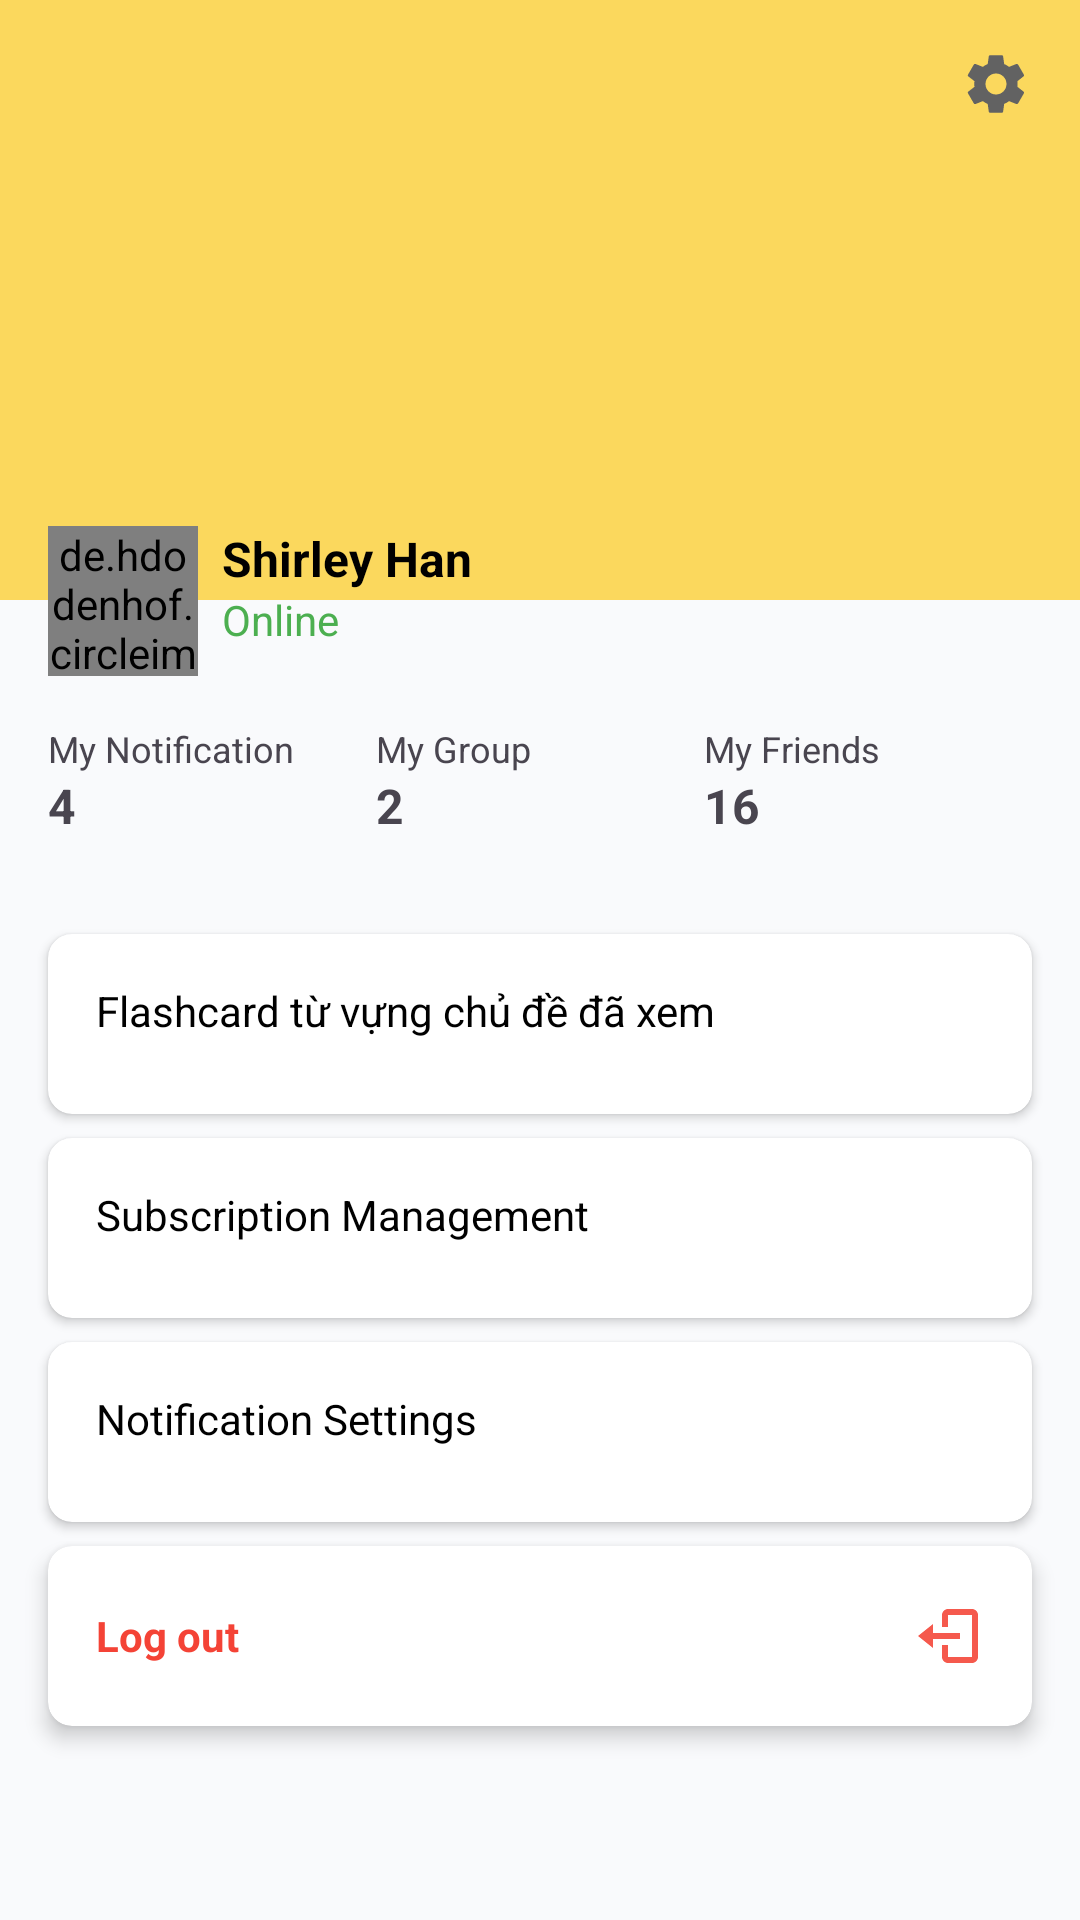

Here is an Android app screen rendered from its layout file. Give the layout XML and the strings, colors and styles it references.
<!-- AndroidManifest.xml: application theme Theme.MyApplication -->
<!-- res/layout/fragment_profile.xml -->
<?xml version="1.0" encoding="utf-8"?>
<androidx.constraintlayout.widget.ConstraintLayout xmlns:android="http://schemas.android.com/apk/res/android"
    xmlns:app="http://schemas.android.com/apk/res-auto"
    android:layout_width="match_parent"
    android:layout_height="match_parent"
    android:background="#F9FAFC">

    
    <View
        android:id="@+id/banner"
        android:layout_width="0dp"
        android:layout_height="200dp"
        android:background="#FBD85D"
        app:layout_constraintEnd_toEndOf="parent"
        app:layout_constraintStart_toStartOf="parent"
        app:layout_constraintTop_toTopOf="parent" />

    
    <ImageView
        android:id="@+id/imageIllustration"
        android:layout_width="100dp"
        android:layout_height="100dp"
        android:scaleType="centerCrop"
        android:src="@drawable/user_1"
        app:layout_constraintBottom_toBottomOf="@+id/banner"
        app:layout_constraintEnd_toEndOf="parent"
        app:layout_constraintStart_toStartOf="parent"
        app:layout_constraintTop_toTopOf="@+id/banner" />

    <ImageView
        android:id="@+id/btnSettings"
        android:layout_width="24dp"
        android:layout_height="24dp"
        android:layout_margin="16dp"
        android:background="?attr/selectableItemBackgroundBorderless"
        android:clickable="true"
        android:focusable="true"
        android:src="@drawable/ic_setting"
        app:layout_constraintEnd_toEndOf="parent"
        app:layout_constraintTop_toTopOf="@id/banner" />

    <de.hdodenhof.circleimageview.CircleImageView
        android:id="@+id/profilePic"
        android:layout_width="50dp"
        android:layout_height="50dp"
        android:layout_marginStart="16dp"
        android:layout_marginTop="-25dp"
        android:src="@drawable/user_1"
        app:civ_border_color="@android:color/white"
        app:civ_border_width="2dp"
        app:layout_constraintStart_toStartOf="parent"
        app:layout_constraintTop_toBottomOf="@+id/banner" />

    
    <TextView
        android:id="@+id/userName"
        android:layout_width="wrap_content"
        android:layout_height="wrap_content"
        android:layout_marginStart="8dp"
        android:text="Shirley Han"
        android:textColor="#000000"
        android:textSize="16sp"
        android:textStyle="bold"
        app:layout_constraintStart_toEndOf="@+id/profilePic"
        app:layout_constraintTop_toTopOf="@+id/profilePic" />

    
    <TextView
        android:id="@+id/userStatus"
        android:layout_width="wrap_content"
        android:layout_height="wrap_content"
        android:text="Online"
        android:textColor="#4CAF50"
        android:textSize="14sp"
        app:layout_constraintStart_toStartOf="@+id/userName"
        app:layout_constraintTop_toBottomOf="@+id/userName" />

    
    <LinearLayout
        android:id="@+id/statsLayout"
        android:layout_width="0dp"
        android:layout_height="wrap_content"
        android:orientation="horizontal"
        android:padding="16dp"
        android:weightSum="3"
        app:layout_constraintEnd_toEndOf="parent"
        app:layout_constraintStart_toStartOf="parent"
        app:layout_constraintTop_toBottomOf="@+id/profilePic">

        <LinearLayout
            android:layout_width="0dp"
            android:layout_height="wrap_content"
            android:layout_weight="1"
            android:gravity="center"
            android:orientation="vertical">

            <TextView
                android:layout_width="match_parent"
                android:layout_height="match_parent"
                android:text="My Notification"
                android:textSize="12sp" />

            <TextView
                android:layout_width="match_parent"
                android:layout_height="match_parent"
                android:text="4"
                android:textSize="16sp"
                android:textStyle="bold" />
        </LinearLayout>

        <LinearLayout
            android:layout_width="0dp"
            android:layout_height="wrap_content"
            android:layout_weight="1"
            android:gravity="center"
            android:orientation="vertical">

            <TextView
                android:layout_width="match_parent"
                android:layout_height="match_parent"
                android:text="My Group"
                android:textSize="12sp" />

            <TextView
                android:layout_width="match_parent"
                android:layout_height="match_parent"
                android:text="2"
                android:textSize="16sp"
                android:textStyle="bold" />
        </LinearLayout>

        <LinearLayout
            android:layout_width="0dp"
            android:layout_height="wrap_content"
            android:layout_weight="1"
            android:gravity="center"
            android:orientation="vertical">

            <TextView
                android:layout_width="match_parent"
                android:layout_height="match_parent"
                android:text="My Friends"
                android:textSize="12sp" />

            <TextView
                android:layout_width="match_parent"
                android:layout_height="match_parent"
                android:text="16"
                android:textSize="16sp"
                android:textStyle="bold" />
        </LinearLayout>
    </LinearLayout>

    <androidx.core.widget.NestedScrollView
        android:layout_width="match_parent"
        android:layout_height="0dp"
        android:fillViewport="true"
        app:layout_constraintTop_toBottomOf="@id/statsLayout"
        app:layout_constraintBottom_toBottomOf="parent"
        app:layout_constraintStart_toStartOf="parent"
        app:layout_constraintEnd_toEndOf="parent">

        <LinearLayout
            android:layout_width="match_parent"
            android:layout_height="wrap_content"
            android:orientation="vertical"
            android:paddingBottom="16dp"
            android:paddingTop="8dp">

            
            <androidx.cardview.widget.CardView
                android:id="@+id/reviewVocabularyLessons"
                android:layout_width="match_parent"
                android:layout_height="60dp"
                android:layout_marginHorizontal="16dp"
                android:layout_marginTop="8dp"
                app:cardCornerRadius="8dp">

                <RelativeLayout
                    android:layout_width="match_parent"
                    android:layout_height="match_parent"
                    android:padding="16dp">

                    <TextView
                        android:layout_width="match_parent"
                        android:layout_height="wrap_content"
                        android:text="Flashcard từ vựng chủ đề đã xem"
                        android:textColor="#000000"
                        android:textSize="14sp" />

                    <ImageView
                        android:layout_width="24dp"
                        android:layout_height="24dp"
                        android:layout_alignParentEnd="true"
                        android:src="@drawable/common_google_signin_btn_icon_light_normal" />
                </RelativeLayout>
            </androidx.cardview.widget.CardView>

            
            <androidx.cardview.widget.CardView
                android:id="@+id/subscriptionCard"
                android:layout_width="match_parent"
                android:layout_height="60dp"
                android:layout_marginHorizontal="16dp"
                android:layout_marginTop="8dp"
                app:cardCornerRadius="8dp">

                <RelativeLayout
                    android:layout_width="match_parent"
                    android:layout_height="match_parent"
                    android:padding="16dp">

                    <TextView
                        android:layout_width="match_parent"
                        android:layout_height="wrap_content"
                        android:text="Subscription Management"
                        android:textColor="#000000"
                        android:textSize="14sp" />

                    <ImageView
                        android:layout_width="24dp"
                        android:layout_height="24dp"
                        android:layout_alignParentEnd="true"
                        android:src="@drawable/common_google_signin_btn_icon_light_normal" />
                </RelativeLayout>
            </androidx.cardview.widget.CardView>

            
            <androidx.cardview.widget.CardView
                android:id="@+id/notificationCard"
                android:layout_width="match_parent"
                android:layout_height="60dp"
                android:layout_marginHorizontal="16dp"
                android:layout_marginTop="8dp"
                app:cardCornerRadius="8dp">

                <RelativeLayout
                    android:layout_width="match_parent"
                    android:layout_height="match_parent"
                    android:padding="16dp">

                    <TextView
                        android:layout_width="match_parent"
                        android:layout_height="wrap_content"
                        android:text="Notification Settings"
                        android:textColor="#000000"
                        android:textSize="14sp" />

                    <ImageView
                        android:layout_width="24dp"
                        android:layout_height="24dp"
                        android:layout_alignParentEnd="true"
                        android:src="@drawable/common_google_signin_btn_icon_light_normal" />
                </RelativeLayout>
            </androidx.cardview.widget.CardView>

            
            <androidx.cardview.widget.CardView
                android:id="@+id/logoutCard"
                android:layout_width="match_parent"
                android:layout_height="60dp"
                android:layout_marginHorizontal="16dp"
                android:layout_marginTop="8dp"
                app:cardCornerRadius="8dp"
                app:cardElevation="4dp">

                <RelativeLayout
                    android:layout_width="match_parent"
                    android:layout_height="match_parent"
                    android:paddingHorizontal="16dp"
                    android:paddingVertical="12dp">

                    <TextView
                        android:id="@+id/tvLogout"
                        android:layout_width="wrap_content"
                        android:layout_height="wrap_content"
                        android:layout_centerVertical="true"
                        android:layout_alignParentStart="true"
                        android:text="Log out"
                        android:textColor="#F44336"
                        android:textStyle="bold"
                        android:textSize="14sp" />

                    <ImageView
                        android:id="@+id/ivLogoutIcon"
                        android:layout_width="24dp"
                        android:layout_height="24dp"
                        android:layout_alignParentEnd="true"
                        android:layout_centerVertical="true"
                        android:src="@drawable/ic_logout"
                        app:tint="#F44336" />
                </RelativeLayout>
            </androidx.cardview.widget.CardView>

        </LinearLayout>
    </androidx.core.widget.NestedScrollView>

</androidx.constraintlayout.widget.ConstraintLayout>
<!-- resources referenced by this layout -->
<resources>
  <!-- drawable ic_logout (drawable) -->
  <vector xmlns:android="http://schemas.android.com/apk/res/android"
      android:width="24dp"
      android:height="24dp"
      android:viewportWidth="24"
      android:viewportHeight="24"
      android:alpha="0.89">
  
      <path
          android:fillColor="#F44336"
          android:pathData="M16,13v-2H7V8l-5,4 5,4v-3h9zM20,3H12c-1.1,0-2,0.9-2,2v4h2V5h8v14h-8v-4h-2v4c0,1.1,0.9,2,2,2h8c1.1,0,2,-0.9,2,-2V5c0,-1.1-0.9,-2-2,-2z"/>
  </vector>
  <!-- drawable ic_setting (drawable) -->
  <vector xmlns:android="http://schemas.android.com/apk/res/android"
      xmlns:tools="http://schemas.android.com/tools"
      android:width="24dp"
      android:height="24dp"
      android:viewportWidth="24"
      android:viewportHeight="24"
      android:tint="#626262"
      android:autoMirrored="true">
  
      <path
          android:fillColor="#626262"
          android:pathData="M19.14,12.94c0.04,-0.31 0.06,-0.63 0.06,-0.94s-0.02,-0.63 -0.06,-0.94l2.03,-1.58c0.18,-0.14 0.23,-0.41 0.12,-0.61l-1.92,-3.32c-0.12,-0.21 -0.38,-0.3 -0.61,-0.22l-2.39,0.96c-0.5,-0.38 -1.04,-0.7 -1.64,-0.94l-0.36,-2.54c-0.03,-0.23 -0.23,-0.4 -0.47,-0.4h-3.84c-0.24,0 -0.44,0.17 -0.47,0.4l-0.36,2.54c-0.6,0.24 -1.14,0.56 -1.64,0.94l-2.39,-0.96c-0.23,-0.09 -0.49,0.01 -0.61,0.22l-1.92,3.32c-0.12,0.21 -0.07,0.48 0.12,0.61l2.03,1.58c-0.04,0.31 -0.06,0.63 -0.06,0.94s0.02,0.63 0.06,0.94l-2.03,1.58c-0.18,0.14 -0.23,0.41 -0.12,0.61l1.92,3.32c0.12,0.21 0.38,0.3 0.61,0.22l2.39,-0.96c0.5,0.38 1.04,0.7 1.64,0.94l0.36,2.54c0.03,0.23 0.23,0.4 0.47,0.4h3.84c0.24,0 0.44,-0.17 0.47,-0.4l0.36,-2.54c0.6,-0.24 1.14,-0.56 1.64,-0.94l2.39,0.96c0.23,0.09 0.49,-0.01 0.61,-0.22l1.92,-3.32c0.12,-0.21 0.07,-0.48 -0.12,-0.61l-2.03,-1.58zM12,15.5c-1.93,0 -3.5,-1.57 -3.5,-3.5s1.57,-3.5 3.5,-3.5 3.5,1.57 3.5,3.5 -1.57,3.5 -3.5,3.5z"
          tools:ignore="VectorPath" />
  </vector>
  <style name="Theme.MyApplication" parent="Base.Theme.MyApplication" />
  <style name="Base.Theme.MyApplication" parent="Theme.Material3.DayNight.NoActionBar">
          
          
          <item name="colorPrimaryDark">@color/white</item>
          <item name="android:windowTranslucentStatus">true</item>
          <item name="android:windowDrawsSystemBarBackgrounds">true</item>
          <item name="android:statusBarColor">@android:color/transparent</item>
  
      </style>
  <color name="white">#FFFFFFFF</color>
</resources>
